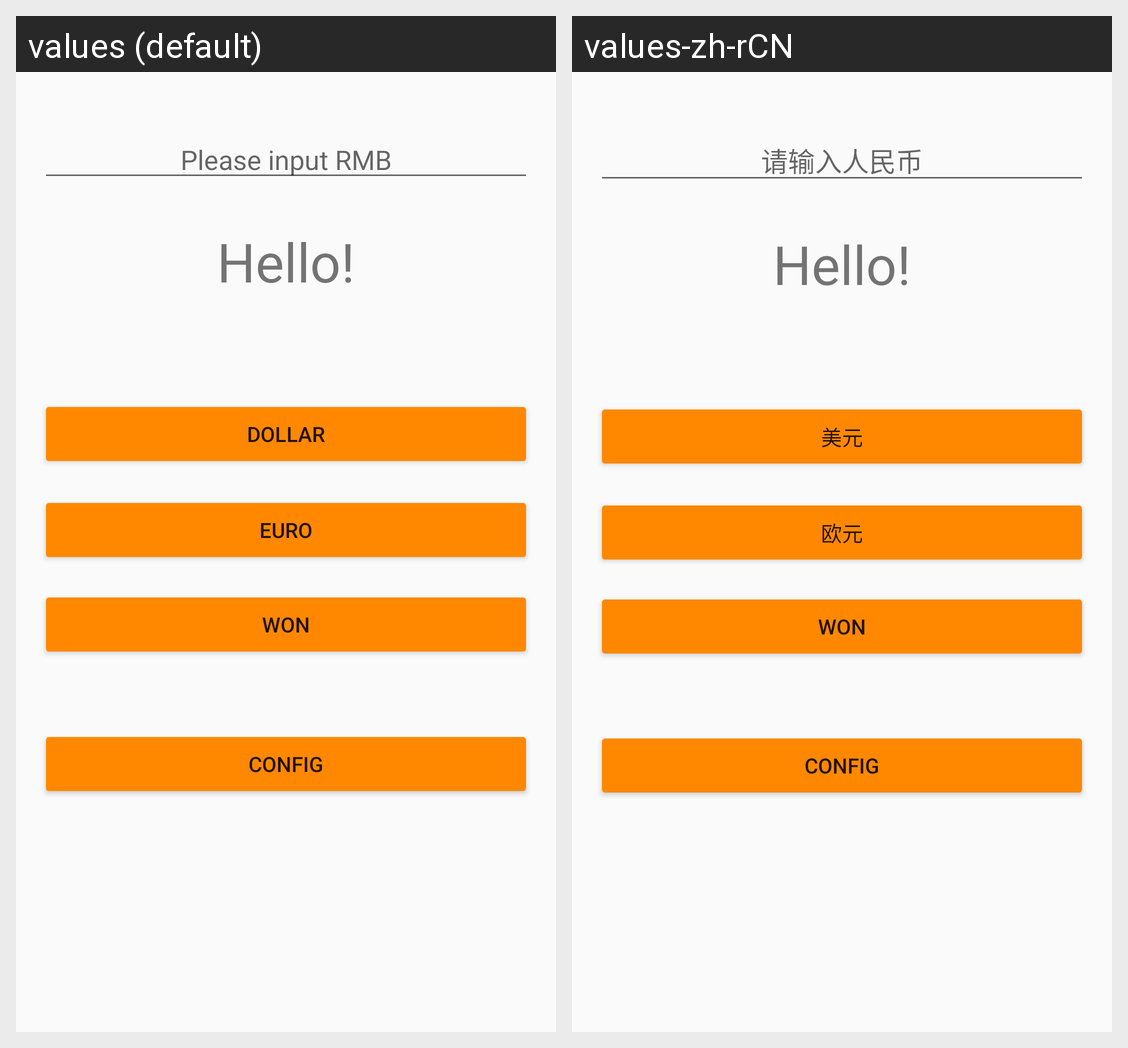

Strings drawn on this Android screen and how each of the app's shown locales translates them:
Android screen res/layout/activity_rates.xml rendered under 2 locales, left to right: values (default), values-zh-rCN. Device: Nexus 5 (rendered at 1080×1920; each locale shown at half size, 540×960, under a caption strip naming it); theme AppTheme.
Strings drawn on this screen, with the default value and each locale's value (text and hints the layout hard-codes, and strings that could not be matched under every locale, appear in the picture but are not listed):

hint_rate
  values: Please input RMB
  values-zh-rCN: 请输入人民币

hello
  values: Hello!
  values-zh-rCN: Hello!  [not translated; the default value is used]

won
  values: won
  values-zh-rCN: won

dollar
  values: dollar
  values-zh-rCN: 美元

euro
  values: euro
  values-zh-rCN: 欧元

config
  values: config
  values-zh-rCN: config  [not translated; the default value is used]
